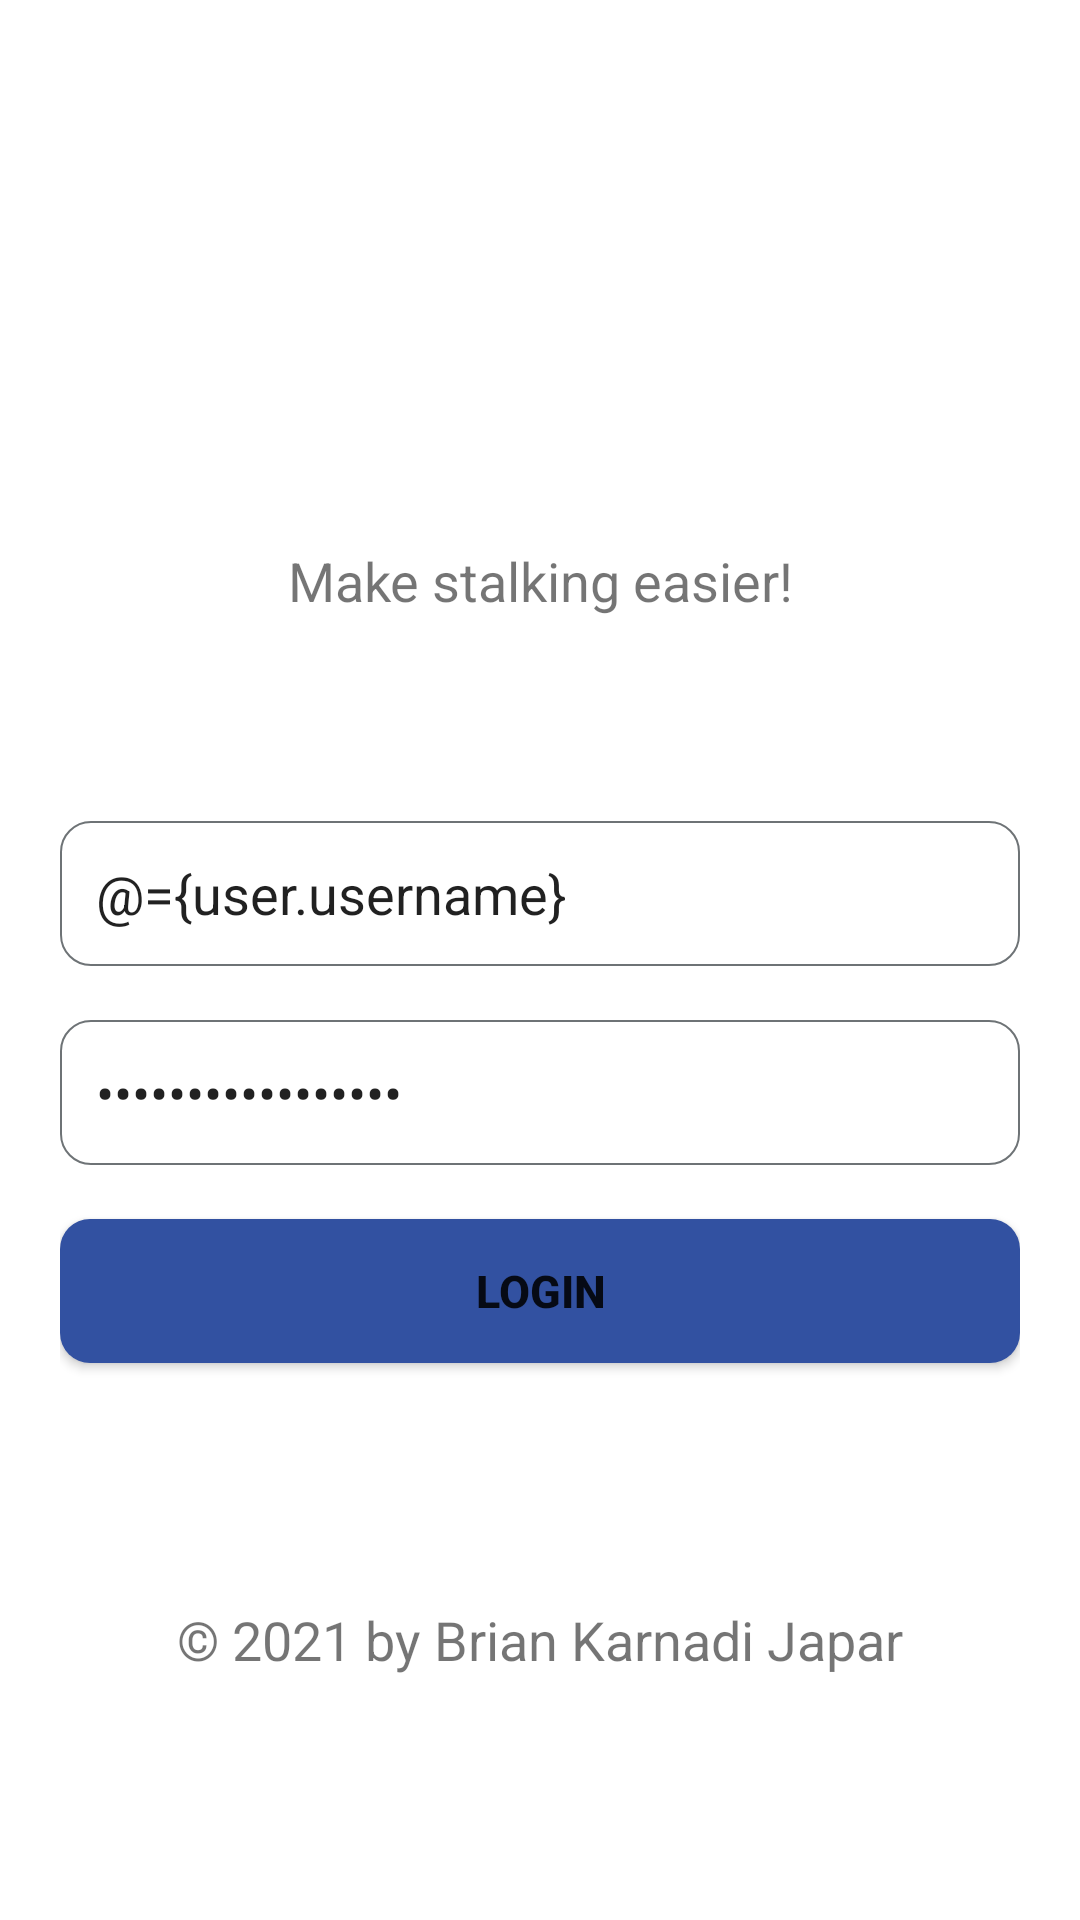

Reconstruct the res/layout file that produces this screen, plus the resources it refers to.
<!-- AndroidManifest.xml: application theme Theme.Kepo -->
<!-- res/layout/activity_main.xml -->
<?xml version="1.0" encoding="utf-8"?>
<layout
    xmlns:android="http://schemas.android.com/apk/res/android"
    xmlns:app="http://schemas.android.com/apk/res-auto"
    xmlns:tools="http://schemas.android.com/tools">

    <data>
        <variable
            name="user"
            type="com.example.kepo.request.LoginRequest" />
    </data>

    <LinearLayout
        android:layout_width="match_parent"
        android:layout_height="match_parent"
        android:layout_margin="18dp"
        android:gravity="center"
        android:orientation="vertical"
        android:padding="20dp"
        >



            <LinearLayout
                android:layout_width="match_parent"
                android:layout_height="wrap_content"
                android:orientation="vertical"
                android:layout_marginBottom="50dp"
                android:gravity="center"

                >

                <ImageView
                    android:id="@+id/iv_logo"
                    android:layout_width="250dp"
                    android:layout_height="100dp"
                    android:src="@drawable/logo_sm"
                    />

                <TextView
                    android:layout_width="match_parent"
                    android:layout_height="wrap_content"
                    android:text="@string/make_stalking_easier"
                    android:gravity="center"
                    android:textSize="18dp"
                    />
            </LinearLayout>

        <EditText
            android:id="@+id/et_username"
            android:layout_width="match_parent"
            android:layout_height="wrap_content"
            android:hint="Username"
            android:text="@={user.username}"
            android:inputType="text"
            android:ems="10"
            android:layout_marginTop="18dp"
            android:layout_gravity="center"
            android:background="@drawable/edit_text_login"
            android:padding="12dp"
            />
        <EditText
            android:id="@+id/et_password"
            android:layout_width="match_parent"
            android:layout_height="wrap_content"
            android:hint="Password"
            android:text="@={user.password}"
            android:inputType="textPassword"
            android:ems="10"
            android:layout_marginTop="18dp"
            android:layout_gravity="center"
            android:background="@drawable/edit_text_login"
            android:padding="12dp"
            />


        <Button
            android:id="@+id/btn_login"
            android:background="@drawable/round_btn"
            android:layout_width="match_parent"
            android:layout_height="wrap_content"
            android:layout_gravity="center"
            android:text="@string/login"
            android:textStyle="bold"
            android:textSize="15sp"
            android:layout_marginTop="18dp"

            />

        <ProgressBar
            android:id="@+id/progress_bar"
            android:layout_width="wrap_content"
            android:layout_height="wrap_content"
            android:layout_centerVertical="true"
            android:layout_centerHorizontal="true"
            android:visibility="gone"
            />
        <LinearLayout
            android:layout_width="wrap_content"
            android:layout_height="wrap_content"
            android:layout_alignParentBottom="true"
            android:layout_marginTop="80dp"
            >
            <TextView
                android:layout_width="wrap_content"
                android:layout_height="wrap_content"
                android:textSize="18dp"
                android:text="@string/_2021_by_brian_karnadi_japar"
                />

        </LinearLayout>

    </LinearLayout>

</layout>
<!-- resources referenced by this layout -->
<resources>
  <!-- drawable edit_text_login (drawable) -->
  <?xml version="1.0" encoding="utf-8"?>
  <selector xmlns:android="http://schemas.android.com/apk/res/android">
      <item>
          <shape android:shape="rectangle">
              <solid android:color="@color/white"/>
              <corners android:radius="10dp" />
              <stroke
                  android:width="0.5dp"
                  android:color="#6e7376"
                  />
          </shape>
      </item>
  </selector>
  <!-- drawable round_btn (drawable) -->
  <?xml version="1.0" encoding="utf-8"?>
  <selector xmlns:android="http://schemas.android.com/apk/res/android">
      <item>
          <shape android:shape="rectangle">
              <solid android:color="#3251a1"/>
              <corners android:radius="10dp" />
              <stroke
                  android:width="0dp"
                  android:color="#3251a1"
                  />
          </shape>
      </item>
  </selector>
  <string name="_2021_by_brian_karnadi_japar">© 2021 by Brian Karnadi Japar</string>
  <string name="login">LOGIN</string>
  <string name="make_stalking_easier">Make stalking easier!</string>
  <style name="Theme.Kepo" parent="Theme.MaterialComponents.DayNight.NoActionBar">
          
          <item name="colorPrimary">@color/purple_500</item>
          <item name="colorPrimaryVariant">@color/purple_700</item>
          <item name="colorOnPrimary">@color/white</item>
          
          <item name="colorSecondary">@color/blue1</item>
          <item name="colorSecondaryVariant">@color/teal_700</item>
          <item name="colorOnSecondary">@color/white</item>
          
          <item name="android:statusBarColor" tools:targetApi="l">?attr/colorPrimaryVariant</item>
          
          <item name="colorButtonNormal">@color/blue</item>
      </style>
  <color name="white">#FFFFFFFF</color>
  <color name="purple_500">#FF6200EE</color>
  <color name="purple_700">#FF3700B3</color>
  <color name="blue1">#20639B</color>
  <color name="teal_700">#FF018786</color>
  <color name="blue">#3251a1</color>
</resources>
